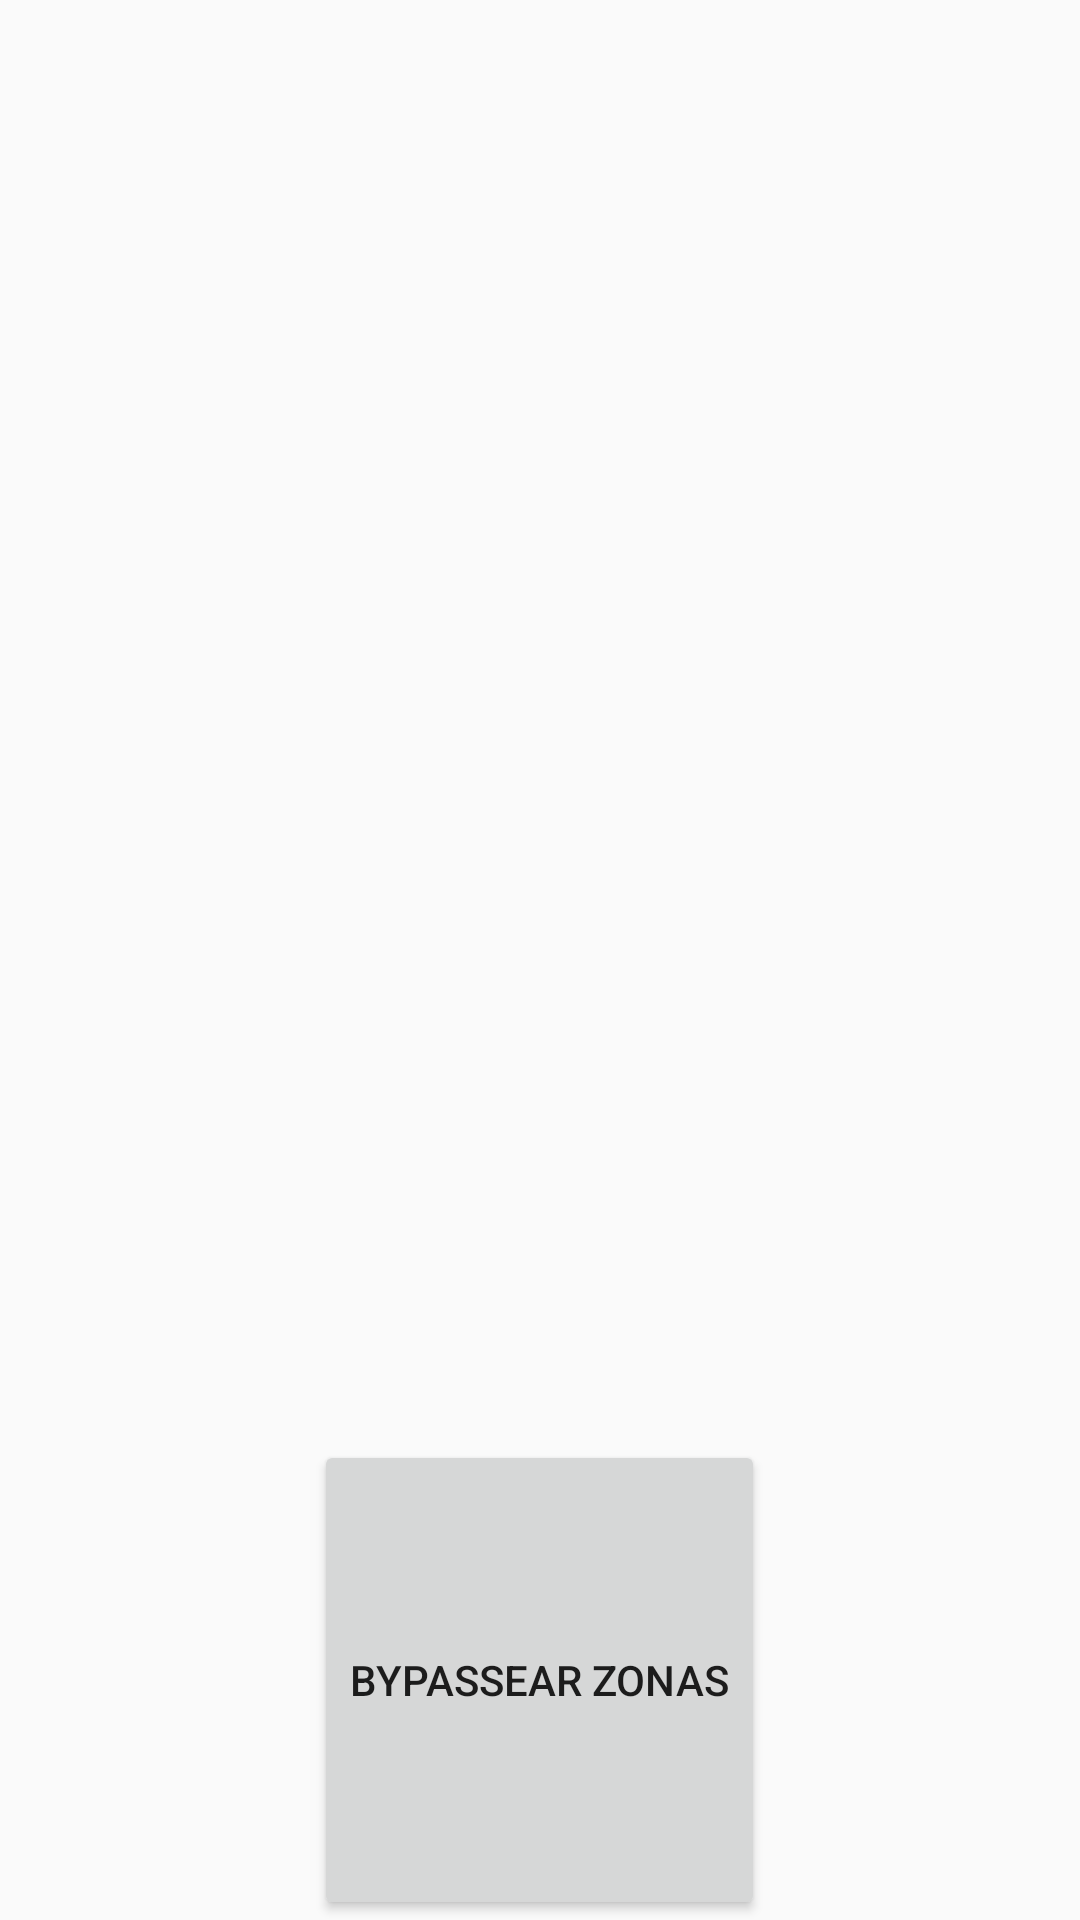

Android layout source for this screen:
<!-- AndroidManifest.xml: application theme AppTheme -->
<!-- res/layout/dialog_bypass_zone.xml -->
<?xml version="1.0" encoding="utf-8"?>
<LinearLayout
    android:layout_height="200dp"
    android:layout_width="200dp"
    xmlns:android="http://schemas.android.com/apk/res/android"
    android:orientation="vertical">

    <GridView
        xmlns:android="http://schemas.android.com/apk/res/android"
        android:id="@+id/bypassGridLayout"
        android:layout_width="match_parent"
        android:layout_height="0dp"
        android:layout_weight="3"
        android:numColumns = "8" />

    <Button
        android:id="@+id/btSendByPass"
        android:layout_gravity="center_horizontal"
        android:layout_width="wrap_content"
        android:layout_height="0dp"
        android:layout_weight="1"
        android:text="@string/str_bt_bypass"
        />




</LinearLayout>
<!-- resources referenced by this layout -->
<resources>
  <string name="str_bt_bypass">Bypassear Zonas</string>
  <style name="AppTheme" parent="Theme.AppCompat.Light.DarkActionBar">
          
          <item name="colorPrimary">@color/colorPrimary</item>
          <item name="colorPrimaryDark">@color/colorPrimaryDark</item>
          <item name="colorAccent">@color/colorAccent</item>
      </style>
  <color name="colorPrimary">#6200EE</color>
  <color name="colorPrimaryDark">#3700B3</color>
  <color name="colorAccent">#03DAC5</color>
</resources>
